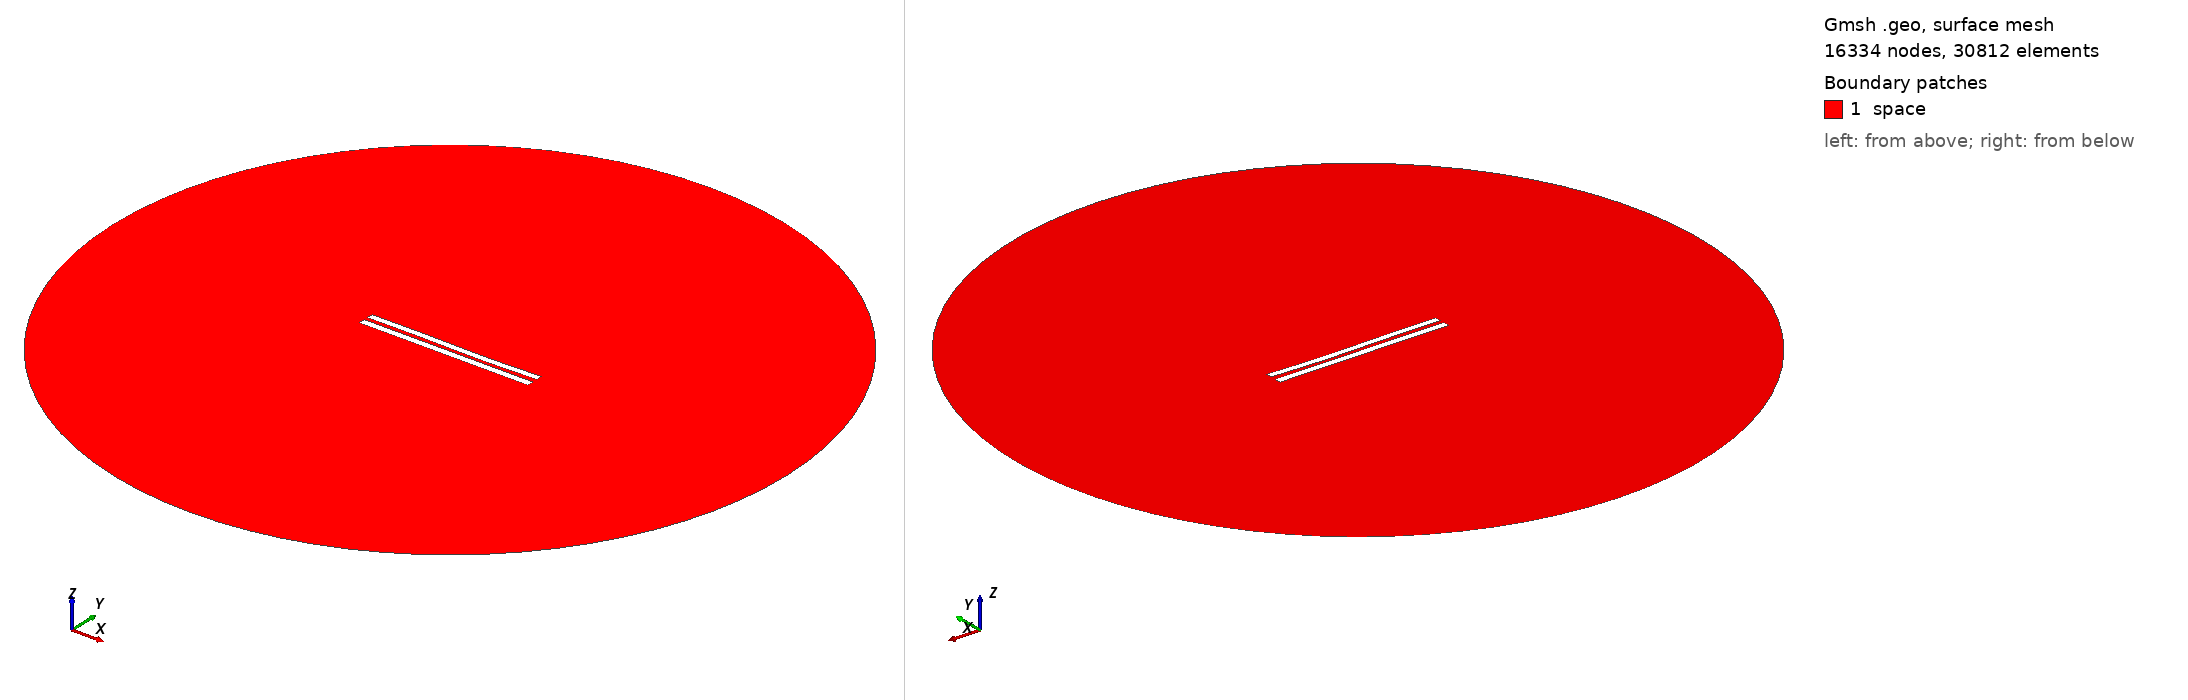

Gmsh geometry script, surface-meshed: 16334 nodes, 30812 surface elements. Boundary patches (legend numbers): 1 space. Left view from above one corner, right view from below the opposite corner. Legend entries are the model's physical surfaces. The drawing asked Gmsh for element sizes between 1% and 20% of the model's largest extent; the script's own settings can give other sizes.

=== 764.geo (drawn) ===
//---------------------------------------
// Geometry kernel
//---------------------------------------

SetFactory("OpenCASCADE");



//---------------------------------------
// Parameters of the geometry
//---------------------------------------

// Overetch of the upper plate
overetch = 0.125;

// Distance between the plates
distance = 2.5;

// Discretization over the x axis (for the deformation)
nx = 50; 

// Length of the plate
L = 100 - overetch; 

// Number of modes
n = 4; 

// 1st mode coefficient
coeff(1) = 0.0;
beta(1) = 0.596864 * 3.1415926535 / L;

// 2nd mode coefficient
coeff(2) = -0.15;
beta(2) = 1.49418 * 3.1415926535 / L;

// 3rd mode coefficient
coeff(3) = 0.15;
beta(3) = 2.50025 * 3.1415926535 / L;

// 4th mode coefficient
coeff(4) = 0.0;
beta(4) = 3.49999 * 3.1415926535 / L;



//---------------------------------------
// Upper plate (deformed rectangle)
//---------------------------------------

// Coordiantes of the upper plate
xmin = -50;
xmax = 50 - overetch;

// Height of the upper plate
yheight = 4 - 2 * overetch;

// Indexes of the points
UpperID[] = {};
LowerID[] = {};
LeftID[] = {};
RightID[] = {};

// Point index
p = 1;

// Horizontal edges
For i In {1:nx}
    x = xmin + (i-1)*(xmax - xmin)/(nx-1);

    y_bottom = distance / 2 + overetch;
    For j In {1:n}
        C = (Cosh(beta(j)*L) + Cos(beta(j)*L)) / (Sinh(beta(j)*L) + Sin(beta(j)*L));
        y_bottom  = y_bottom + coeff(j) * (Cosh(beta(j)*(x+50)) - Cos(beta(j)*(x+50)) - C * (Sinh(beta(j)*(x+50)) - Sin(beta(j)*(x+50))));
    EndFor

    y_top = y_bottom + yheight;

    Point(p) = {x, y_top, 0, 1.0};
    UpperID[i] = p;
    p = p + 1;

    Point(p) = {x, y_bottom, 0, 1.0};
    LowerID[i] = p;
    p = p + 1;
EndFor

// Create point lists
UpperPts[] = {}; LowerPts[] = {};
For i In {1:nx}
  UpperPts[] += {UpperID[i]};
  LowerPts[] += {LowerID[i]};
EndFor

// Build splines
Spline(1) = {UpperPts[]};
Spline(2) = {LowerPts[]};
Line(3) = {LowerPts[nx-1], UpperPts[nx-1]};
Line(4) = {LowerPts[0], UpperPts[0]};

// Build the plane surface
Curve Loop(1) = {2, 3, -1, -4};
Plane Surface(1) = {1};



//---------------------------------------
// Lower plate (rectangle)
//---------------------------------------

// Vertices
Point(1001) = {-50, -1, 0, 1.0};
Point(1002) = { 50, -1, 0, 1.0};
Point(1003) = { 50,  -5, 0, 1.0};
Point(1004) = {-50,  -5, 0, 1.0};

// Edges
Line(5) = {1001, 1002};
Line(6) = {1002, 1003};
Line(7) = {1003, 1004};
Line(8) = {1004, 1001};

// Plane surface
Line Loop(2) = {5, 6, 7, 8};
Plane Surface(2) = {2}; 



//---------------------------------------
// Outer (fictious) boundary
//---------------------------------------

// Points
Point(1005) = {0, 0, 0};       // Center
Point(1006) = {200, 0, 0};     // Start point
Point(1007) = {0, 200, 0};     // 90 degrees
Point(1008) = {-200, 0, 0};    // 180 degrees
Point(1009) = {0, -200, 0};    // 270 degrees

// Circle arcs (each needs start, center, end)
Circle(9) = {1006, 1005, 1007};
Circle(10) = {1007, 1005, 1008};
Circle(11) = {1008, 1005, 1009};
Circle(12) = {1009, 1005, 1006};

// Plane surface for the entire domain
Curve Loop(3) = {9, 10, 11, 12};
Surface(3) = {3};

// Subtract the plates from the whole domain to obtain the actual domain where we want to solve the equations
BooleanDifference{ Surface{3}; Delete; }{ Surface{1}; Surface{2}; Delete; }




//---------------------------------------
// Transfinite Lines/Curves
//---------------------------------------

// Set the number of points on the boundaries
r = 12;
d = 0.15;

// Plates
Transfinite Curve {1} = 50*r/4 Using Progression 1;
Transfinite Line {2} = 50*r Using Progression 1;
Transfinite Curve {3, 4} = 2*r Using Progression 1+d;
Transfinite Line {5} = 50*r Using Progression 1;
Transfinite Line {7} = 50*r/4 Using Progression 1;
Transfinite Line {6} = 2*r Using Progression 1+d;
Transfinite Line {8} = 2*r Using Progression 1-d;

// Outer boundary
Transfinite Line {9, 10, 11, 12} = 20 Using Progression 1;



//---------------------------------------
// Physical groups
//---------------------------------------                

// Physical curves (boundaries)
Physical Line("force_segment", 10) = {2};
Physical Line("upper_plate", 11) = {1, 3, 4};
Physical Line("lower_plate", 12) = {5, 6, 7, 8};
Physical Line("boundary", 20) = {9, 10, 11, 12};

// Physical Surfaces
Physical Surface("space", 30) = {3};



//---------------------------------------
// 6. Generate the Mesh
//---------------------------------------

// 2D mesh generation
Mesh 2;
